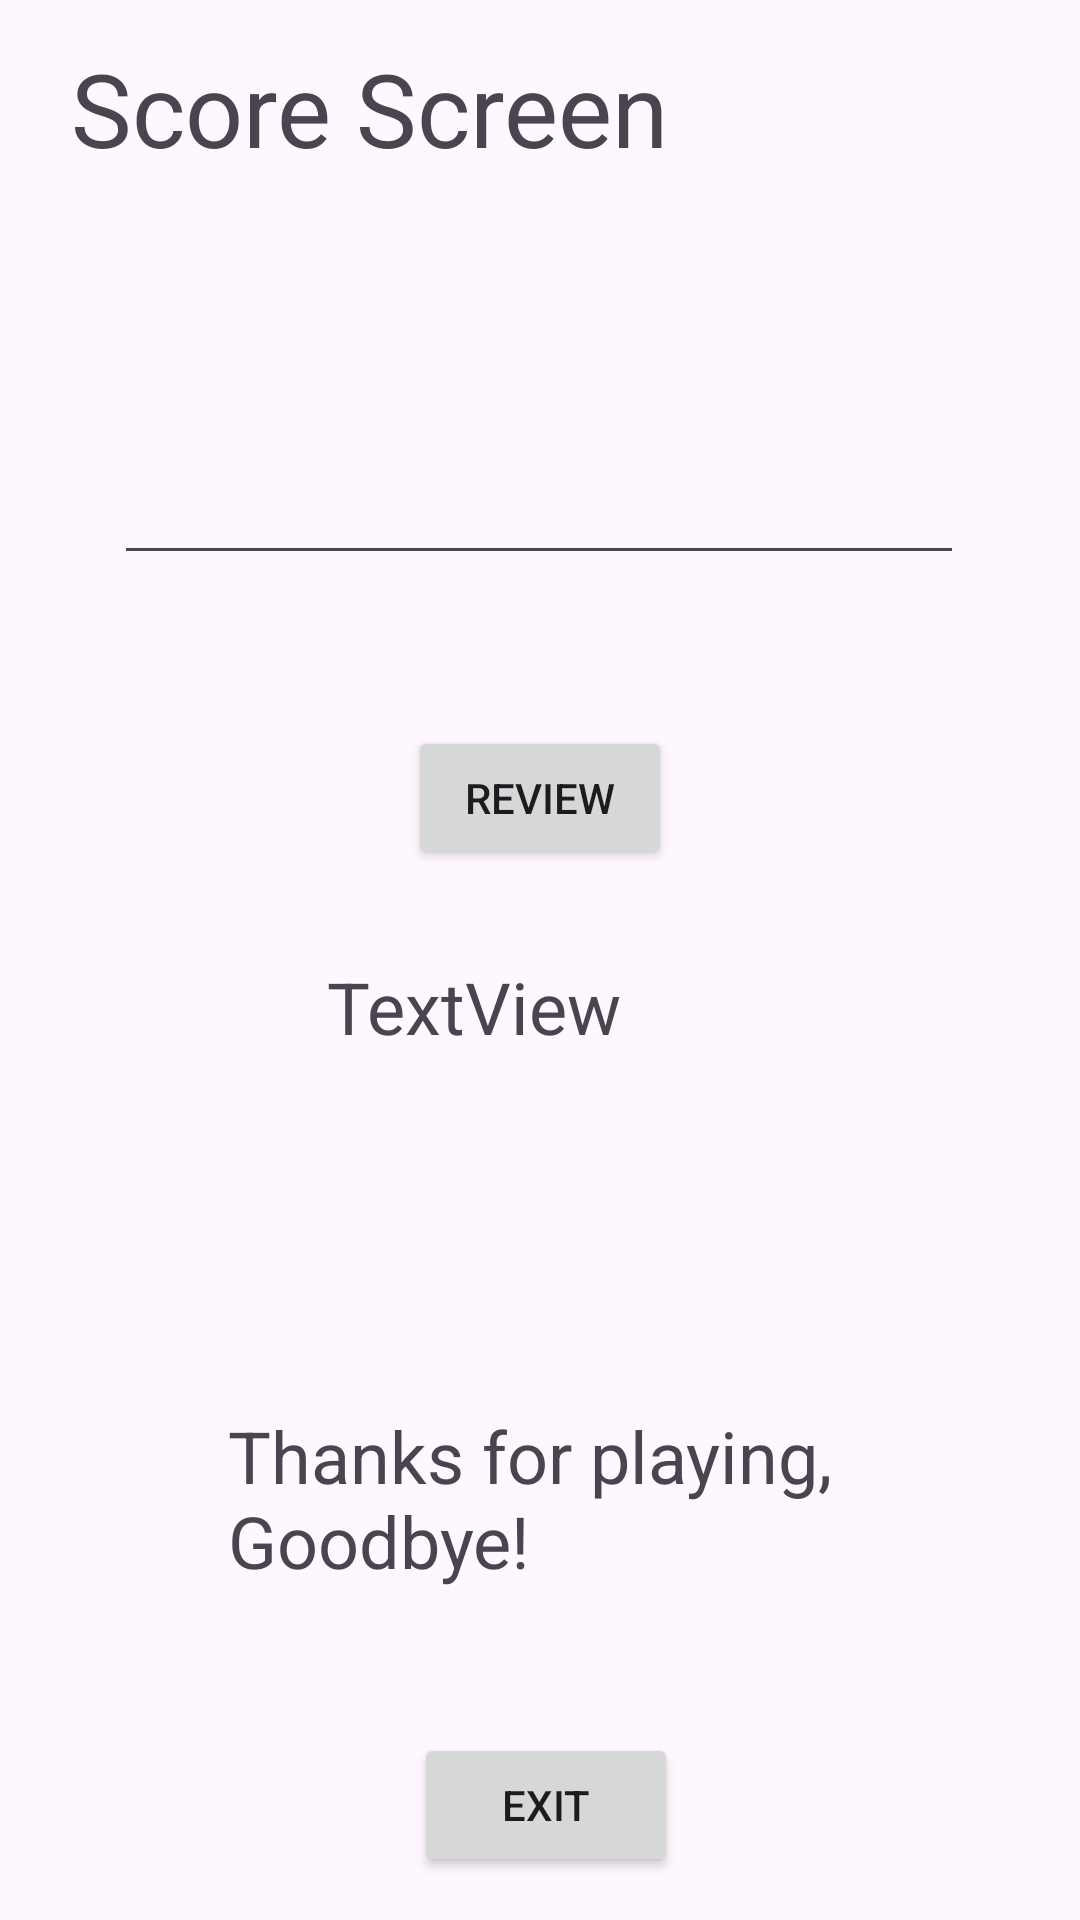

The Android layout XML behind this screen, and the referenced resources:
<!-- AndroidManifest.xml: application theme Theme.TheFlashcardApp -->
<!-- res/layout/activity_score.xml -->
<?xml version="1.0" encoding="utf-8"?>
<androidx.constraintlayout.widget.ConstraintLayout xmlns:android="http://schemas.android.com/apk/res/android"
    xmlns:app="http://schemas.android.com/apk/res-auto"
    xmlns:tools="http://schemas.android.com/tools"
    android:id="@+id/main"
    android:layout_width="match_parent"
    android:layout_height="match_parent"
    tools:context=".ScoreActivity">

    <EditText
        android:id="@+id/txtScore"
        android:layout_width="wrap_content"
        android:layout_height="wrap_content"
        android:ems="10"
        android:inputType="number"
        android:textSize="24sp"
        app:layout_constraintBottom_toBottomOf="parent"
        app:layout_constraintEnd_toEndOf="parent"
        app:layout_constraintHorizontal_bias="0.496"
        app:layout_constraintStart_toStartOf="parent"
        app:layout_constraintTop_toTopOf="parent"
        app:layout_constraintVertical_bias="0.241" />

    <Button
        android:id="@+id/btnReview"
        android:layout_width="wrap_content"
        android:layout_height="wrap_content"
        android:text="Review"
        app:layout_constraintBottom_toBottomOf="parent"
        app:layout_constraintEnd_toEndOf="parent"
        app:layout_constraintStart_toStartOf="parent"
        app:layout_constraintTop_toTopOf="parent"
        app:layout_constraintVertical_bias="0.409" />

    <Button
        android:id="@+id/btnExit"
        android:layout_width="wrap_content"
        android:layout_height="wrap_content"
        android:text="Exit"
        app:layout_constraintBottom_toBottomOf="parent"
        app:layout_constraintEnd_toEndOf="parent"
        app:layout_constraintHorizontal_bias="0.507"
        app:layout_constraintStart_toStartOf="parent"
        app:layout_constraintTop_toTopOf="parent"
        app:layout_constraintVertical_bias="0.976" />

    <TextView
        android:id="@+id/textView3"
        android:layout_width="312dp"
        android:layout_height="89dp"
        android:text="Score Screen"
        android:textSize="34sp"
        app:layout_constraintBottom_toBottomOf="parent"
        app:layout_constraintEnd_toEndOf="parent"
        app:layout_constraintHorizontal_bias="0.494"
        app:layout_constraintStart_toStartOf="parent"
        app:layout_constraintTop_toTopOf="parent"
        app:layout_constraintVertical_bias="0.024" />

    <TextView
        android:id="@+id/txtFeedback"
        android:layout_width="160dp"
        android:layout_height="106dp"
        android:text="TextView"
        android:textSize="24sp"
        app:layout_constraintBottom_toBottomOf="parent"
        app:layout_constraintEnd_toEndOf="parent"
        app:layout_constraintHorizontal_bias="0.545"
        app:layout_constraintStart_toStartOf="parent"
        app:layout_constraintTop_toTopOf="parent"
        app:layout_constraintVertical_bias="0.598" />

    <TextView
        android:id="@+id/textView5"
        android:layout_width="229dp"
        android:layout_height="83dp"
        android:layout_marginStart="146dp"
        android:layout_marginTop="66dp"
        android:layout_marginEnd="125dp"
        android:layout_marginBottom="48dp"
        android:text="Thanks for playing, Goodbye!"
        android:textSize="24sp"
        app:layout_constraintBottom_toTopOf="@+id/btnExit"
        app:layout_constraintEnd_toEndOf="parent"
        app:layout_constraintStart_toStartOf="parent"
        app:layout_constraintTop_toBottomOf="@+id/txtFeedback" />
</androidx.constraintlayout.widget.ConstraintLayout>
<!-- resources referenced by this layout -->
<resources>
  <style name="Theme.TheFlashcardApp" parent="Base.Theme.TheFlashcardApp" />
  <style name="Base.Theme.TheFlashcardApp" parent="Theme.Material3.DayNight.NoActionBar">
          
          
      </style>
</resources>
